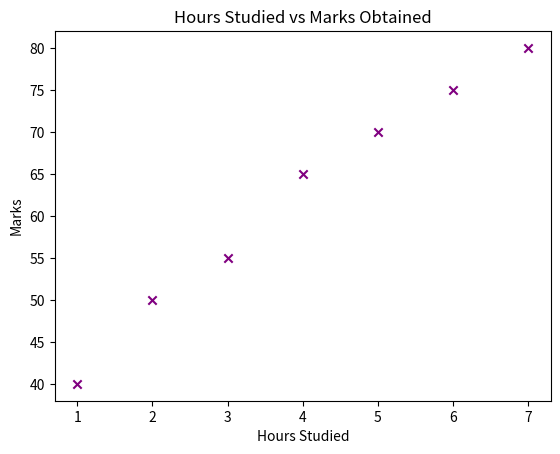

This chart was generated by the following Python code:
import matplotlib.pyplot as plt

# Hours studied vs Marks obtained
hours = [1, 2, 3, 4, 5, 6, 7]
marks = [40, 50, 55, 65, 70, 75, 80]

plt.scatter(hours, marks, color="purple", marker="x")
plt.title("Hours Studied vs Marks Obtained")
plt.xlabel("Hours Studied")
plt.ylabel("Marks")
plt.show()